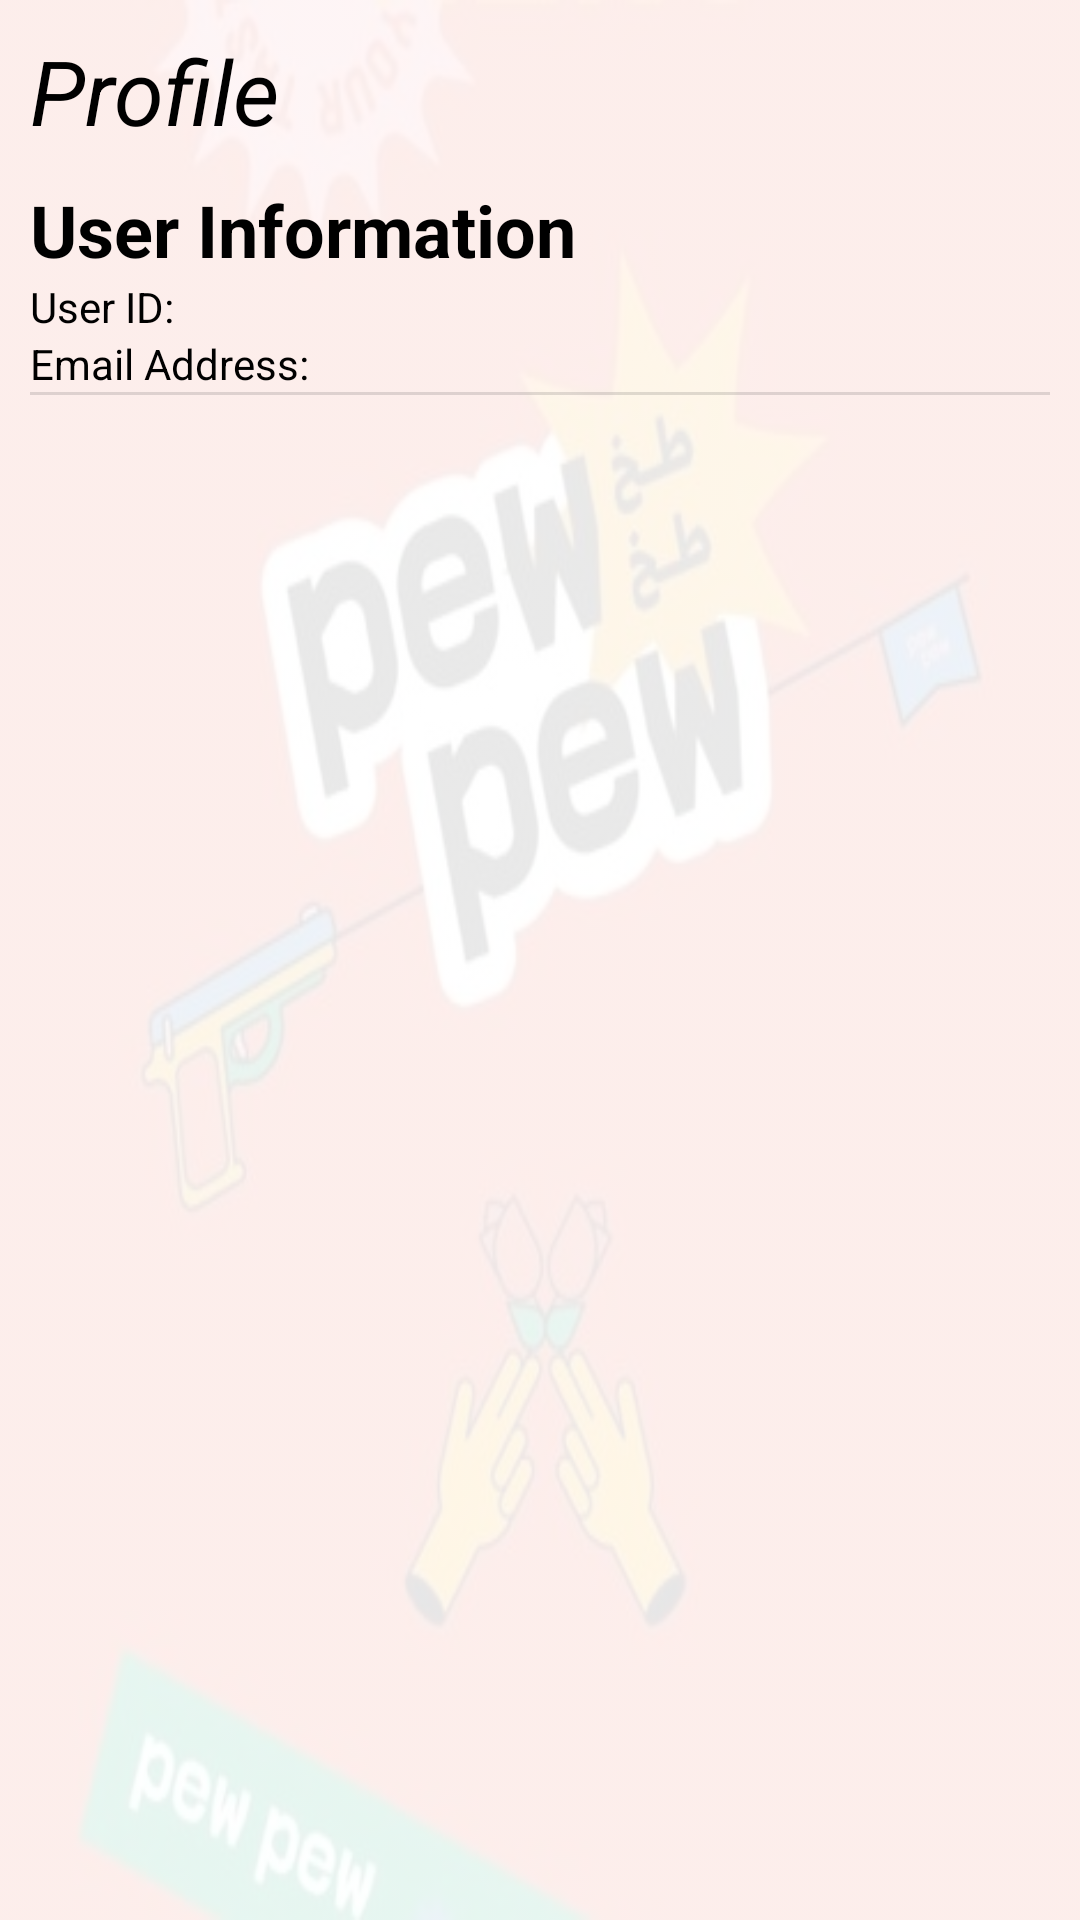

Reconstruct the res/layout file that produces this screen, plus the resources it refers to.
<!-- AndroidManifest.xml: application theme Theme.PewPew -->
<!-- res/layout/fragment_profile.xml -->
<?xml version="1.0" encoding="utf-8"?>
<FrameLayout xmlns:android="http://schemas.android.com/apk/res/android"
    xmlns:app="http://schemas.android.com/apk/res-auto"
    xmlns:tools="http://schemas.android.com/tools"
    android:layout_width="match_parent"
    android:layout_height="match_parent"
    android:layout_margin="5dp"
    android:background="@drawable/splash"
    android:backgroundTint="#E6FFFFFF"
    android:backgroundTintMode="src_over"
    android:padding="10dp"
    tools:context=".view.main.ProfileFragment">

    <LinearLayout
        android:layout_width="match_parent"
        android:layout_height="wrap_content"
        android:orientation="vertical">

        <TextView
            android:id="@+id/textView11"
            android:layout_width="wrap_content"
            android:layout_height="wrap_content"
            android:text="@string/profile"
            android:textColor="#000000"
            android:textSize="30sp"
            android:textStyle="italic" />

        <LinearLayout
            android:layout_width="match_parent"
            android:layout_height="wrap_content"
            android:layout_gravity="center|top"
            android:orientation="vertical">

            <LinearLayout
                android:layout_width="match_parent"
                android:layout_height="match_parent"
                android:layout_marginTop="10dp"
                android:orientation="horizontal">

                <TextView
                    android:id="@+id/textView12"
                    android:layout_width="wrap_content"
                    android:layout_height="wrap_content"
                    android:text="@string/userinfo"
                    android:textColor="#000000"
                    android:textSize="24sp"
                    android:textStyle="bold" />

                <ImageView
                    android:id="@+id/imageView2"
                    android:layout_width="wrap_content"
                    android:layout_height="wrap_content"
                    android:layout_marginLeft="5dp"
                    android:src="@drawable/ic_baseline_account_circle_24" />


            </LinearLayout>

            <TextView
                android:id="@+id/user_id_textview"
                android:layout_width="wrap_content"
                android:layout_height="wrap_content"
                android:text="@string/userId"
                android:textColor="#000000" />

            <TextView
                android:id="@+id/email_address_textview"
                android:layout_width="wrap_content"
                android:layout_height="wrap_content"
                android:text="@string/emailAddress"
                android:textColor="#000000" />

            <View
                android:id="@+id/divider6"
                android:layout_width="match_parent"
                android:layout_height="1dp"
                android:background="?android:attr/listDivider" />

        </LinearLayout>
    </LinearLayout>

</FrameLayout>
<!-- resources referenced by this layout -->
<resources>
  <!-- drawable splash: jpeg bitmap (drawable, 44392 bytes) -->
  <string name="emailAddress">Email Address:</string>
  <string name="profile">Profile</string>
  <string name="userId">User ID:</string>
  <string name="userinfo">User Information</string>
  <style name="Theme.PewPew" parent="Theme.MaterialComponents.Light.NoActionBar">
          
          <item name="colorPrimary">#E35334</item>
          <item name="colorPrimaryVariant">@color/purple_700</item>
          <item name="colorOnPrimary">@color/white</item>
          
          <item name="colorSecondary">@color/teal_200</item>
          <item name="colorSecondaryVariant">@color/teal_700</item>
          <item name="colorOnSecondary">#BD5A5A</item>
          
          <item name="android:statusBarColor" tools:targetApi="l">#E35334</item>
          
      </style>
  <color name="purple_700">#FF3700B3</color>
  <color name="white">#FFFFFFFF</color>
  <color name="teal_200">#FF03DAC5</color>
  <color name="teal_700">#FF018786</color>
</resources>
